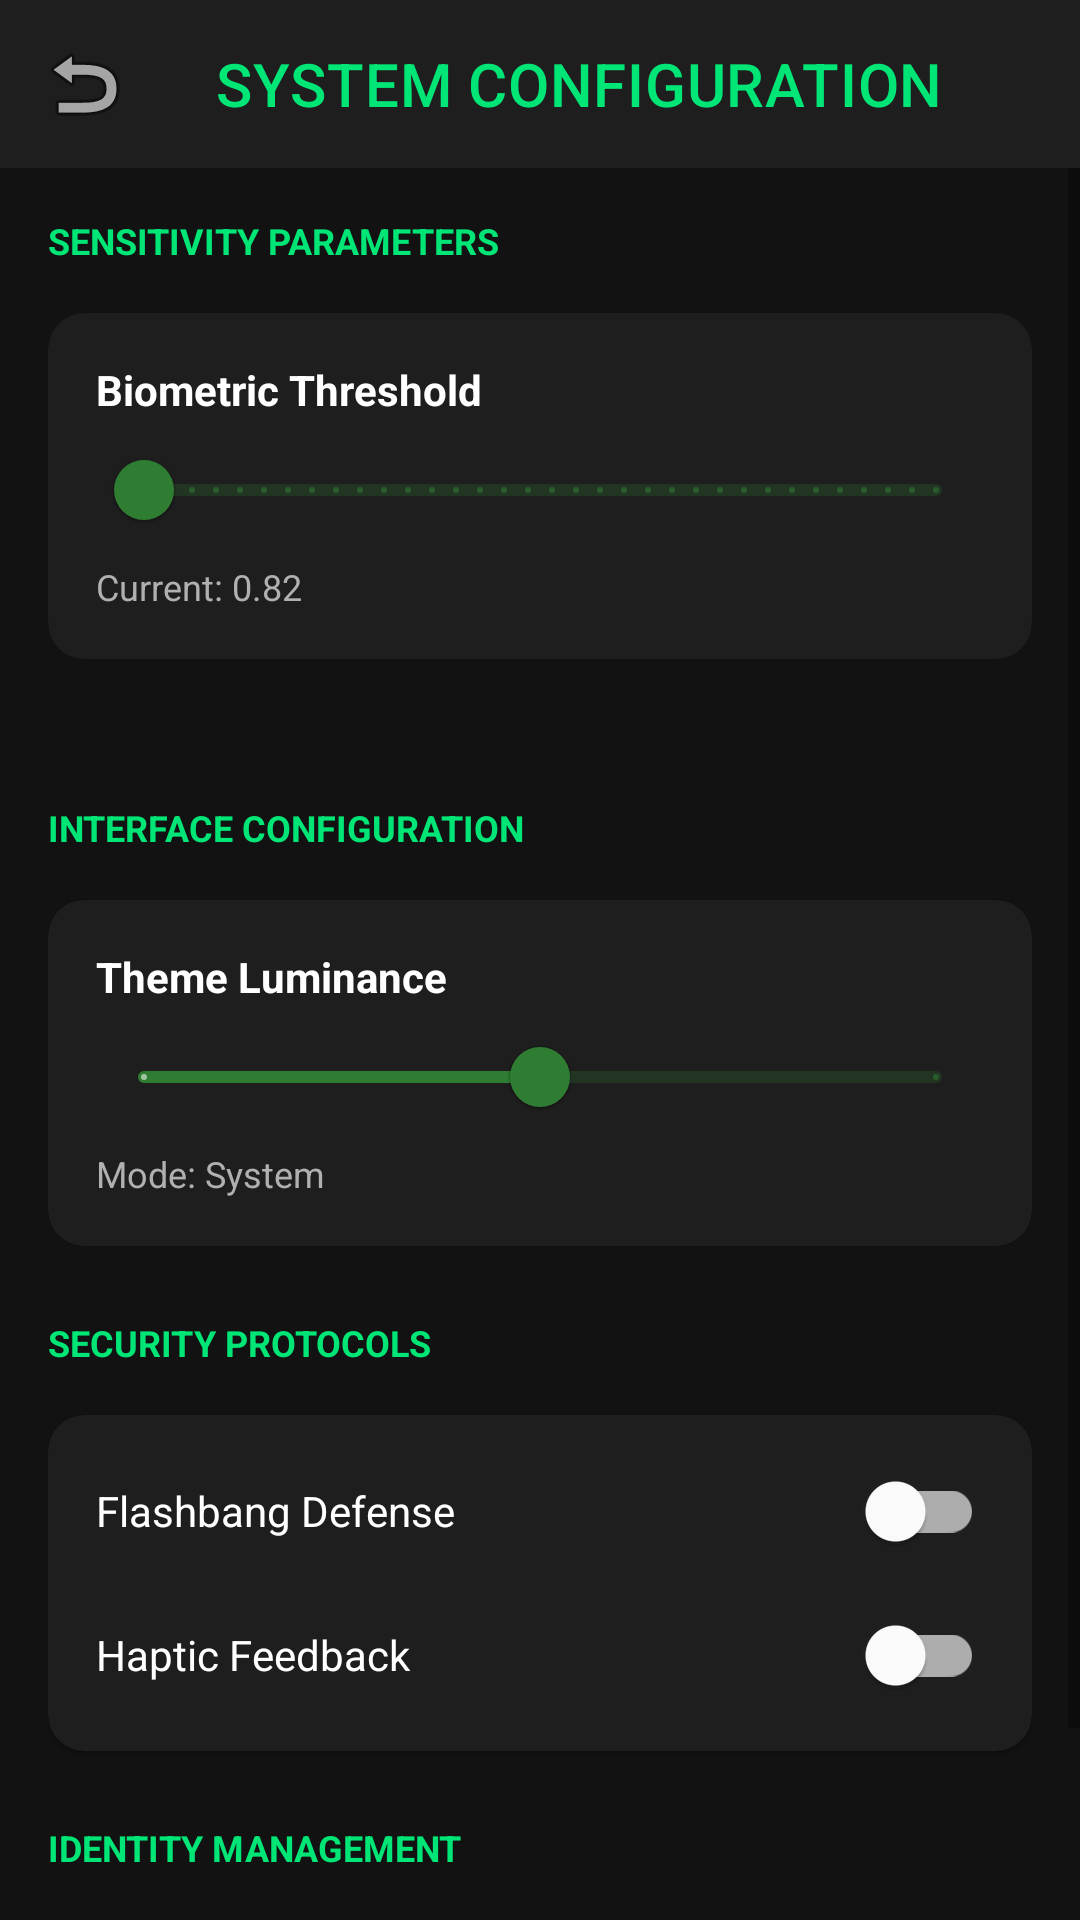

Layout XML and referenced resources for this Android screen:
<!-- AndroidManifest.xml: application theme Theme.SentinelLock -->
<!-- res/layout/activity_settings.xml -->
<?xml version="1.0" encoding="utf-8"?>
<LinearLayout xmlns:android="http://schemas.android.com/apk/res/android"
    xmlns:app="http://schemas.android.com/apk/res-auto"
    android:layout_width="match_parent"
    android:layout_height="match_parent"
    android:background="@color/bg_dark"
    android:orientation="vertical">

    <com.google.android.material.appbar.MaterialToolbar
        android:id="@+id/settings_toolbar"
        android:layout_width="match_parent"
        android:layout_height="?attr/actionBarSize"
        android:background="@color/surface"
        app:title="SYSTEM CONFIGURATION"
        app:titleTextColor="@color/accent"
        app:navigationIcon="@android:drawable/ic_menu_revert" />

    <ScrollView
        android:layout_width="match_parent"
        android:layout_height="match_parent">

        <LinearLayout
            android:layout_width="match_parent"
            android:layout_height="wrap_content"
            android:orientation="vertical"
            android:padding="16dp">

            <TextView
                android:layout_width="wrap_content"
                android:layout_height="wrap_content"
                android:text="SENSITIVITY PARAMETERS"
                android:textColor="@color/accent"
                android:textSize="12sp"
                android:textStyle="bold"
                android:layout_marginBottom="16dp" />

            <com.google.android.material.card.MaterialCardView
                android:layout_width="match_parent"
                android:layout_height="wrap_content"
                app:cardBackgroundColor="@color/surface"
                app:cardCornerRadius="12dp"
                android:layout_marginBottom="24dp">

                <LinearLayout
                    android:layout_width="match_parent"
                    android:layout_height="wrap_content"
                    android:orientation="vertical"
                    android:padding="16dp">

                    <TextView
                        android:layout_width="wrap_content"
                        android:layout_height="wrap_content"
                        android:text="Biometric Threshold"
                        android:textColor="@color/on_surface"
                        android:textStyle="bold" />

                    <com.google.android.material.slider.Slider
                        android:id="@+id/thresholdSlider"
                        android:layout_width="match_parent"
                        android:layout_height="wrap_content"
                        android:valueFrom="0.0"
                        android:valueTo="1.0"
                        android:stepSize="0.01" />

                    <TextView
                        android:id="@+id/thresholdValue"
                        android:layout_width="wrap_content"
                        android:layout_height="wrap_content"
                        android:text="Current: 0.82"
                        android:textColor="@color/on_surface_variant"
                        android:textSize="12sp" />

                </LinearLayout>
            </com.google.android.material.card.MaterialCardView>

            <TextView
                android:layout_width="wrap_content"
                android:layout_height="wrap_content"
                android:text="INTERFACE CONFIGURATION"
                android:textColor="@color/accent"
                android:textSize="12sp"
                android:textStyle="bold"
                android:layout_marginTop="24dp"
                android:layout_marginBottom="16dp" />

            <com.google.android.material.card.MaterialCardView
                android:layout_width="match_parent"
                android:layout_height="wrap_content"
                app:cardBackgroundColor="@color/surface"
                app:cardCornerRadius="12dp"
                android:layout_marginBottom="24dp">

                <LinearLayout
                    android:layout_width="match_parent"
                    android:layout_height="wrap_content"
                    android:orientation="vertical"
                    android:padding="16dp">

                    <TextView
                        android:layout_width="wrap_content"
                        android:layout_height="wrap_content"
                        android:text="Theme Luminance"
                        android:textColor="@color/on_surface"
                        android:textStyle="bold" />

                    <com.google.android.material.slider.Slider
                        android:id="@+id/themeSlider"
                        android:layout_width="match_parent"
                        android:layout_height="wrap_content"
                        android:valueFrom="0.0"
                        android:valueTo="2.0"
                        android:stepSize="1.0"
                        android:value="1.0" />

                    <TextView
                        android:id="@+id/themeValue"
                        android:layout_width="wrap_content"
                        android:layout_height="wrap_content"
                        android:text="Mode: System"
                        android:textColor="@color/on_surface_variant"
                        android:textSize="12sp" />

                </LinearLayout>
            </com.google.android.material.card.MaterialCardView>

            <TextView
                android:layout_width="wrap_content"
                android:layout_height="wrap_content"
                android:text="SECURITY PROTOCOLS"
                android:textColor="@color/accent"
                android:textSize="12sp"
                android:textStyle="bold"
                android:layout_marginBottom="16dp" />

            <com.google.android.material.card.MaterialCardView
                android:layout_width="match_parent"
                android:layout_height="wrap_content"
                app:cardBackgroundColor="@color/surface"
                app:cardCornerRadius="12dp">

                <LinearLayout
                    android:layout_width="match_parent"
                    android:layout_height="wrap_content"
                    android:orientation="vertical"
                    android:padding="8dp">

                    <com.google.android.material.switchmaterial.SwitchMaterial
                        android:id="@+id/flashbangSwitch"
                        android:layout_width="match_parent"
                        android:layout_height="wrap_content"
                        android:text="Flashbang Defense"
                        android:textColor="@color/on_surface"
                        android:padding="8dp" />

                    <com.google.android.material.switchmaterial.SwitchMaterial
                        android:id="@+id/vibrationSwitch"
                        android:layout_width="match_parent"
                        android:layout_height="wrap_content"
                        android:text="Haptic Feedback"
                        android:textColor="@color/on_surface"
                        android:padding="8dp" />

                </LinearLayout>
            </com.google.android.material.card.MaterialCardView>

            <TextView
                android:layout_width="wrap_content"
                android:layout_height="wrap_content"
                android:text="IDENTITY MANAGEMENT"
                android:textColor="@color/accent"
                android:textSize="12sp"
                android:textStyle="bold"
                android:layout_marginTop="24dp"
                android:layout_marginBottom="16dp" />

            <com.google.android.material.button.MaterialButton
                android:id="@+id/reEnrollBtn"
                style="@style/Widget.MaterialComponents.Button.OutlinedButton"
                android:layout_width="match_parent"
                android:layout_height="56dp"
                android:text="RE-ENROLL BIOMETRIC DATA"
                android:textColor="@color/accent"
                app:strokeColor="@color/accent"
                app:cornerRadius="12dp" />

        </LinearLayout>
    </ScrollView>
</LinearLayout>
<!-- resources referenced by this layout -->
<resources>
  <color name="accent">#00E676</color>
  <color name="bg_dark">#121212</color>
  <color name="on_surface">#FFFFFF</color>
  <color name="on_surface_variant">#B0B0B0</color>
  <color name="surface">#1E1E1E</color>
  <style name="Theme.SentinelLock" parent="Theme.MaterialComponents.DayNight.NoActionBar">
          
          <item name="colorPrimary">@color/primary</item>
          <item name="colorPrimaryDark">@color/primary_dark</item>
          <item name="colorAccent">@color/accent</item>
  
          
          <item name="android:statusBarColor">@color/bg_dark</item>
          <item name="android:windowBackground">@color/bg_dark</item>
  
          <item name="android:textColor">@color/on_surface</item>
      </style>
  <color name="primary">#2E7D32</color>
  <color name="primary_dark">#1B5E20</color>
</resources>
